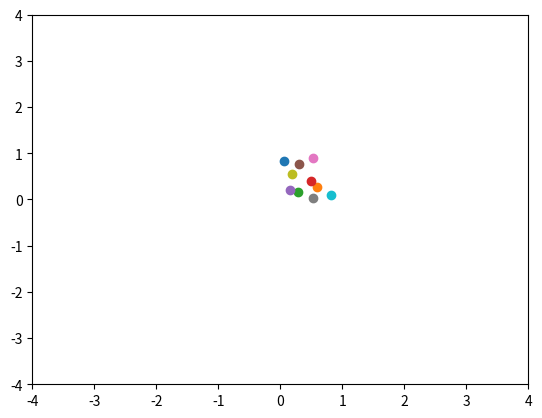

This figure's Python source:
import numpy as np
import random
import matplotlib.pyplot as plt
import matplotlib.animation as animation

fig, ax = plt.subplots()

#x = np.arange(0, 2*np.pi, 0.01)
#line, = ax.plot(0, 0, 'o')
#targets = [[0, 0], [0, 0.5]]
targets = np.random.rand(10, 2)
vertexplots = [plt.plot([], [], 'o')[0] for _ in range(len(targets))]
offset = np.linspace(0, np.pi, num = len(targets))
offset = np.random.rand(len(targets), 2) * np.pi

def datastream():
    for j, (ax, off) in enumerate(zip(vertexplots, offset)):
        ax.set_data([np.sin(i/200) / 10], ax.get_ydata())
    print(ax.get_data())

def init():  # only required for blitting to give a clean slate.
    ax.set_ylim(-4, 4)
    ax.set_xlim(-4, 4)
    for i,tar in enumerate(targets):
        vertexplots[i].set_ydata ([np.nan] * 1)
        vertexplots[i].set_data([tar[0]], [tar[1]])
    return vertexplots

def animate(i):
    #data = next(datastream())

    """for j, ax in enumerate(vertexplots):
        ax.set_data([np.sin(i/200) / 10], ax.get_ydata())
        print(ax.get_data())
    return vertexplots"""
    amp = ax.get_ylim()[0] * 0.6
    for j, (line, off) in enumerate(zip(vertexplots, offset)):
        xdata = line.get_xdata()#[amp * np.sin(i / 100)]
        ydata = [amp * np.sin(i /200 + off)]
        line.set_data(xdata, ydata)
    return vertexplots


ani = animation.FuncAnimation(
    fig, animate, init_func=init, interval=4, blit=True, save_count=50)

# To save the animation, use e.g.
#
# ani.save("movie.mp4")
#
# or
#
# from matplotlib.animation import FFMpegWriter
# writer = FFMpegWriter(fps=15, metadata=dict(artist='Me'), bitrate=1800)
# ani.save("movie.mp4", writer=writer)

plt.show()